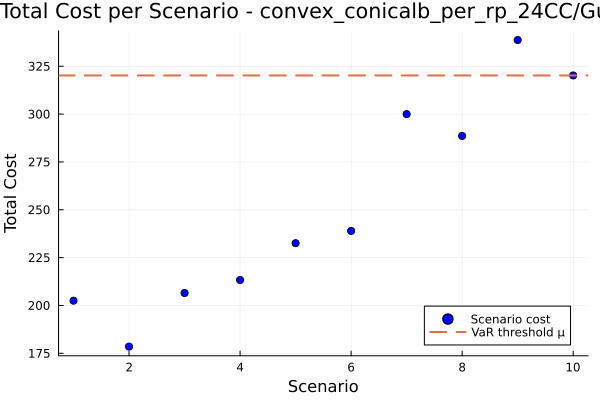

The table this chart was drawn from, first rows:
id, scenario, probability, solution, total_cost
1, 1, 0.1, , 202.5
2, 2, 0.1, , 178.5
3, 3, 0.1, , 206.5
4, 4, 0.1, , 213.3
5, 5, 0.1, , 232.6
6, 6, 0.1, , 239
7, 7, 0.1, , 300
8, 8, 0.1, , 288.6
9, 9, 0.1, , 338.7
10, 10, 0.1, , 320.2
